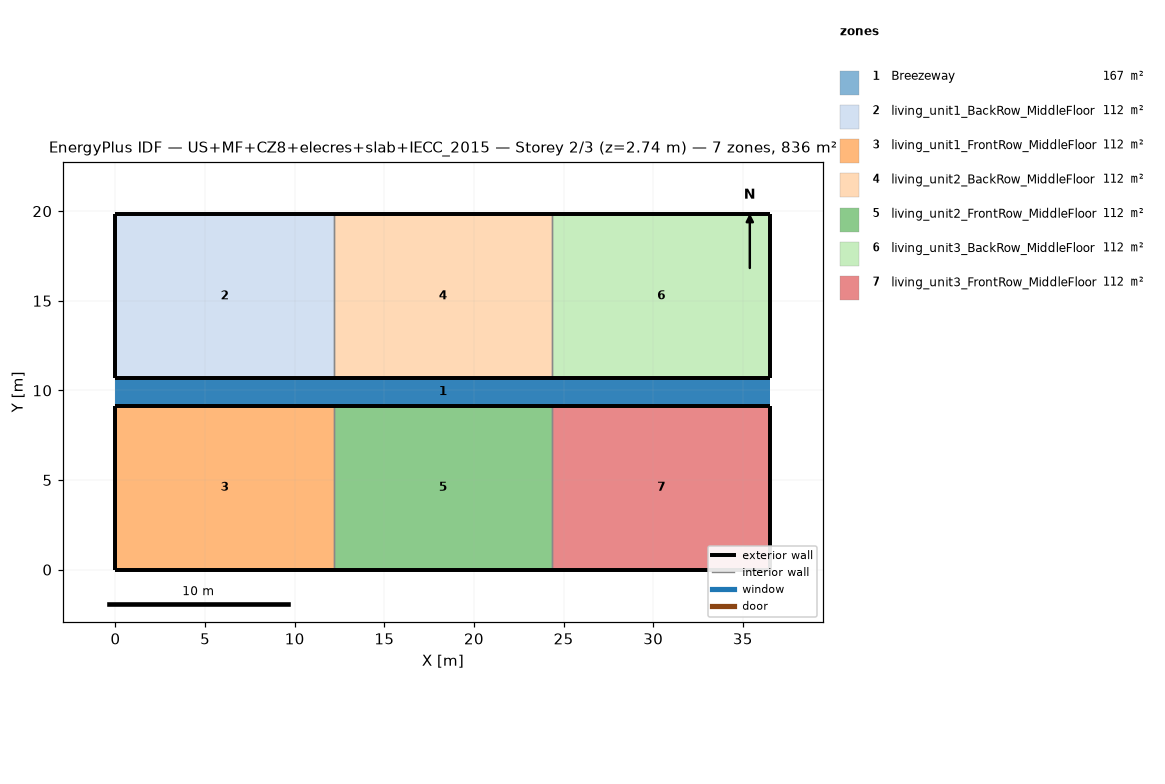
=== STOREY PLAN SPEC (per zone: floor XY polygon, exterior-wall plan segments, windows/doors) ===
zone 1: Breezeway  (167.0 m²)
  floor: (36.54, 9.16) (0.00, 9.16) (0.00, 10.68) (36.54, 10.68)
  floor: (36.54, 9.16) (0.00, 9.16) (0.00, 10.68) (36.54, 10.68)
  floor: (36.54, 9.16) (0.00, 9.16) (0.00, 10.68) (36.54, 10.68)
zone 2: living_unit1_BackRow_MiddleFloor  (111.5 m²)
  floor: (12.18, 10.68) (0.00, 10.68) (0.00, 19.84) (12.18, 19.84)
  exterior wall: (0.00, 10.68) – (12.18, 10.68)  [12.2 m]
  exterior wall: (12.18, 19.84) – (0.00, 19.84)  [12.2 m]
  exterior wall: (0.00, 19.84) – (0.00, 10.68)  [9.2 m]
  interior walls: 1
zone 3: living_unit1_FrontRow_MiddleFloor  (111.5 m²)
  floor: (12.18, 0.00) (0.00, 0.00) (0.00, 9.16) (12.18, 9.16)
  exterior wall: (0.00, 0.00) – (12.18, 0.00)  [12.2 m]
  exterior wall: (12.18, 9.16) – (0.00, 9.16)  [12.2 m]
  exterior wall: (0.00, 9.16) – (0.00, 0.00)  [9.2 m]
  interior walls: 1
zone 4: living_unit2_BackRow_MiddleFloor  (111.5 m²)
  floor: (24.36, 10.68) (12.18, 10.68) (12.18, 19.84) (24.36, 19.84)
  exterior wall: (12.18, 10.68) – (24.36, 10.68)  [12.2 m]
  exterior wall: (24.36, 19.84) – (12.18, 19.84)  [12.2 m]
  interior walls: 2
zone 5: living_unit2_FrontRow_MiddleFloor  (111.5 m²)
  floor: (24.36, 0.00) (12.18, 0.00) (12.18, 9.16) (24.36, 9.16)
  exterior wall: (12.18, 0.00) – (24.36, 0.00)  [12.2 m]
  exterior wall: (24.36, 9.16) – (12.18, 9.16)  [12.2 m]
  interior walls: 2
zone 6: living_unit3_BackRow_MiddleFloor  (111.5 m²)
  floor: (36.54, 10.68) (24.36, 10.68) (24.36, 19.84) (36.54, 19.84)
  exterior wall: (24.36, 10.68) – (36.54, 10.68)  [12.2 m]
  exterior wall: (36.54, 10.68) – (36.54, 19.84)  [9.2 m]
  exterior wall: (36.54, 19.84) – (24.36, 19.84)  [12.2 m]
  interior walls: 1
zone 7: living_unit3_FrontRow_MiddleFloor  (111.5 m²)
  floor: (36.54, 0.00) (24.36, 0.00) (24.36, 9.16) (36.54, 9.16)
  exterior wall: (24.36, 0.00) – (36.54, 0.00)  [12.2 m]
  exterior wall: (36.54, 0.00) – (36.54, 9.16)  [9.2 m]
  exterior wall: (36.54, 9.16) – (24.36, 9.16)  [12.2 m]
  interior walls: 1

=== DERIVED (storey summary) ===
Building: US+MF+CZ8+elecres+slab+IECC_2015
Storey: 2 of 3  (floor level z = 2.74 m)
Storey gross floor area: 836.2 m²
Zones on this storey: 7
  - Breezeway: floor 167.0 m²
  - living_unit1_BackRow_MiddleFloor: floor 111.5 m²; exterior wall 33.5 m (86.9 m²); WWR 0.0%
  - living_unit1_FrontRow_MiddleFloor: floor 111.5 m²; exterior wall 33.5 m (86.9 m²); WWR 0.0%
  - living_unit2_BackRow_MiddleFloor: floor 111.5 m²; exterior wall 24.4 m (63.1 m²); WWR 0.0%
  - living_unit2_FrontRow_MiddleFloor: floor 111.5 m²; exterior wall 24.4 m (63.1 m²); WWR 0.0%
  - living_unit3_BackRow_MiddleFloor: floor 111.5 m²; exterior wall 33.5 m (86.9 m²); WWR 0.0%
  - living_unit3_FrontRow_MiddleFloor: floor 111.5 m²; exterior wall 33.5 m (86.9 m²); WWR 0.0%
Zone adjacency (shared interzone walls):
  - living_unit1_BackRow_MiddleFloor ↔ living_unit2_BackRow_MiddleFloor
  - living_unit1_FrontRow_MiddleFloor ↔ living_unit2_FrontRow_MiddleFloor
  - living_unit2_BackRow_MiddleFloor ↔ living_unit3_BackRow_MiddleFloor
  - living_unit2_FrontRow_MiddleFloor ↔ living_unit3_FrontRow_MiddleFloor